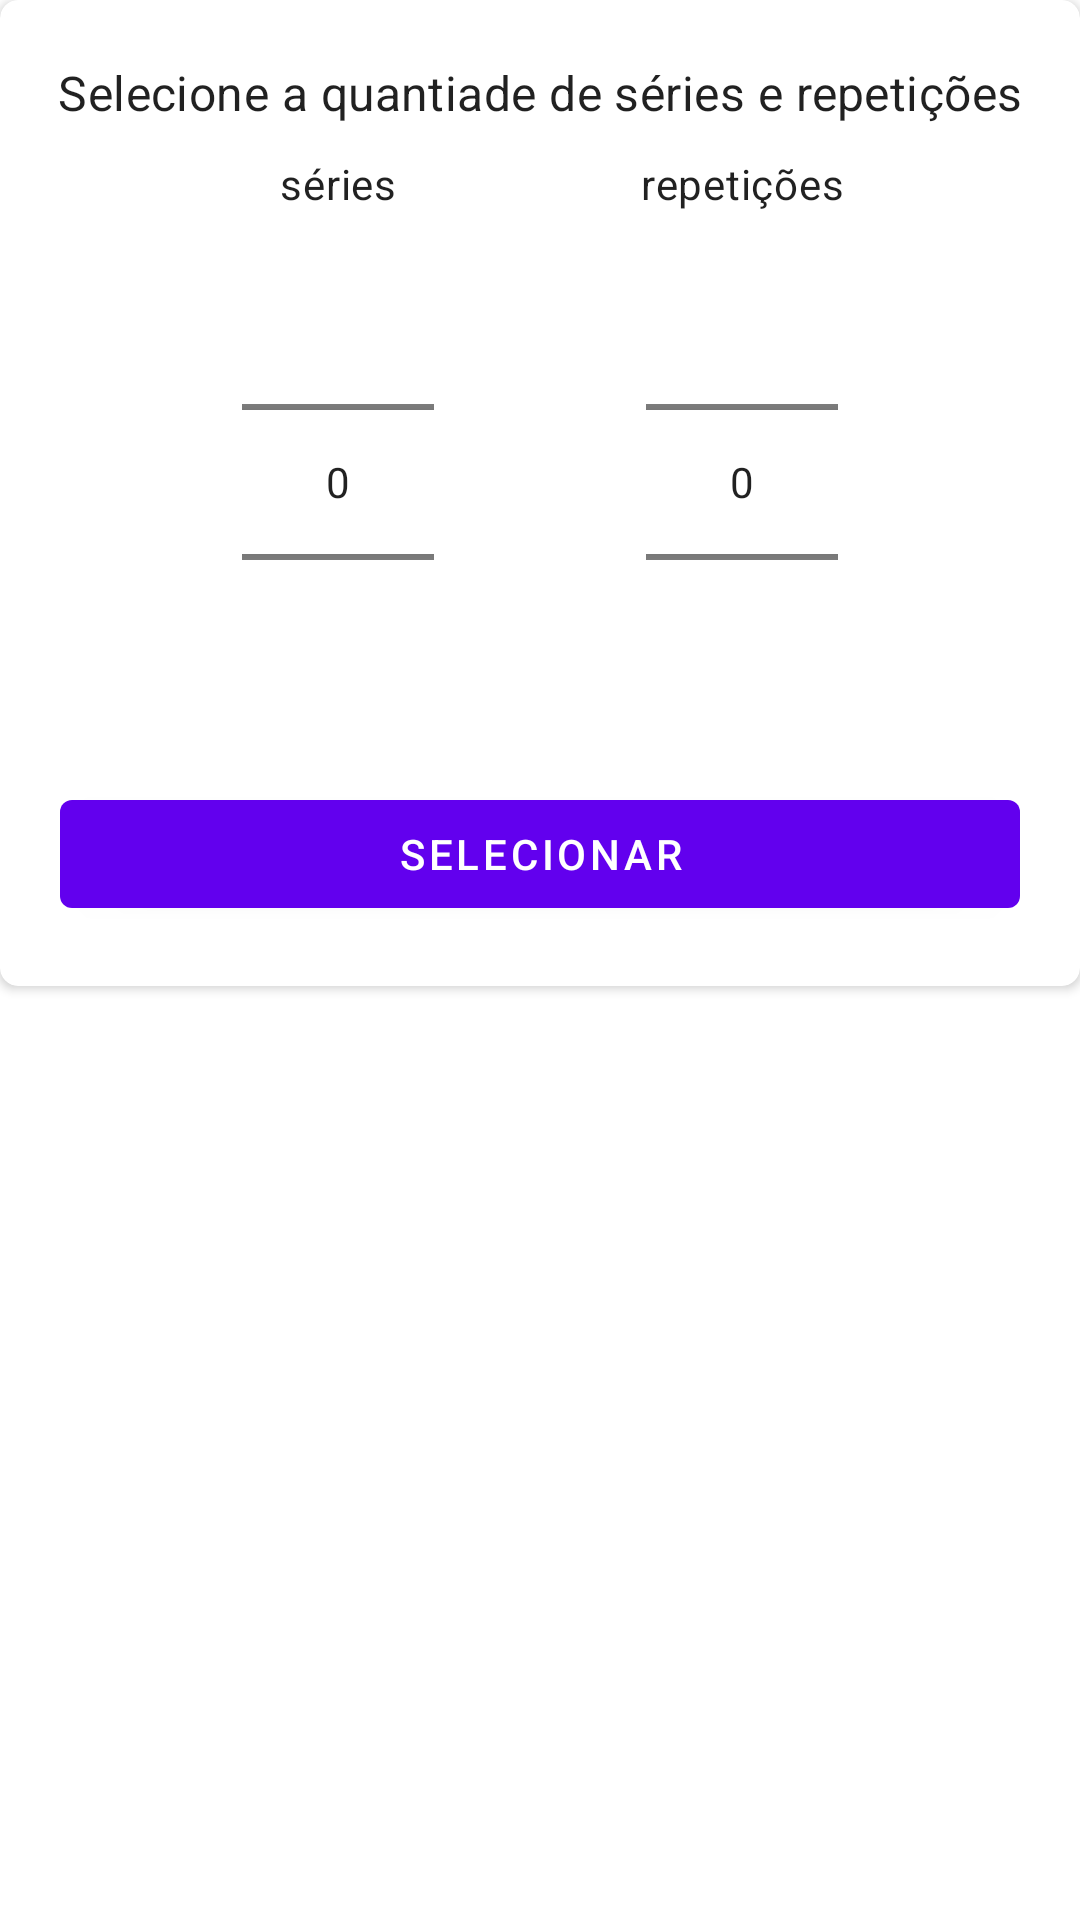

Here is an Android app screen rendered from its layout file. Give the layout XML and the strings, colors and styles it references.
<!-- AndroidManifest.xml: application theme Theme.GoTraining -->
<!-- res/layout/select_range_repeat_dialog.xml -->
<?xml version="1.0" encoding="utf-8"?>
<LinearLayout xmlns:android="http://schemas.android.com/apk/res/android"
    xmlns:app="http://schemas.android.com/apk/res-auto"
    android:layout_width="match_parent"
    android:layout_height="wrap_content">

    <androidx.cardview.widget.CardView
        app:cardCornerRadius="6dp"
        android:layout_width="match_parent"
        android:layout_height="wrap_content">

        <androidx.constraintlayout.widget.ConstraintLayout
            android:padding="10dp"
            android:layout_width="match_parent"
            android:layout_height="wrap_content">

            <TextView
                android:id="@+id/txt_title"
                android:layout_width="match_parent"
                android:layout_height="wrap_content"
                android:layout_marginTop="10dp"
                android:gravity="center"
                android:text="Selecione a quantiade de séries e repetições"
                android:textAppearance="@style/TextAppearance.MaterialComponents.Subtitle1"
                app:layout_constraintBottom_toTopOf="@+id/txt_range"
                app:layout_constraintEnd_toEndOf="parent"
                app:layout_constraintStart_toStartOf="parent"
                app:layout_constraintTop_toTopOf="parent"
                app:layout_constraintVertical_chainStyle="packed" />

            <TextView
                android:id="@+id/txt_range"
                android:layout_width="wrap_content"
                android:layout_height="wrap_content"
                android:layout_marginTop="10dp"
                android:gravity="center"
                android:text="séries"
                android:textAppearance="@style/TextAppearance.MaterialComponents.Body2"
                app:layout_constraintBottom_toTopOf="@id/number_picker_range"
                app:layout_constraintEnd_toEndOf="@id/number_picker_range"
                app:layout_constraintStart_toStartOf="@id/number_picker_range"
                app:layout_constraintTop_toBottomOf="@+id/txt_title" />

            <TextView
                android:id="@+id/txt_repeat"
                android:layout_width="wrap_content"
                android:layout_height="wrap_content"
                android:layout_marginTop="10dp"
                android:gravity="center"
                android:text="repetições"
                android:textAppearance="@style/TextAppearance.MaterialComponents.Body2"
                app:layout_constraintBottom_toTopOf="@id/number_picker_repeat"
                app:layout_constraintEnd_toEndOf="@id/number_picker_repeat"
                app:layout_constraintStart_toStartOf="@+id/number_picker_repeat"
                app:layout_constraintTop_toBottomOf="@id/txt_title" />

            <NumberPicker
                android:id="@+id/number_picker_range"
                android:layout_width="wrap_content"
                android:layout_height="wrap_content"
                app:layout_constraintBottom_toTopOf="@+id/btn_select"
                app:layout_constraintEnd_toStartOf="@id/number_picker_repeat"
                app:layout_constraintStart_toStartOf="parent"
                app:layout_constraintTop_toBottomOf="@id/txt_range" />

            <NumberPicker
                android:id="@+id/number_picker_repeat"
                android:layout_width="wrap_content"
                android:layout_height="wrap_content"
                app:layout_constraintBottom_toBottomOf="@id/number_picker_range"
                app:layout_constraintEnd_toEndOf="parent"
                app:layout_constraintStart_toEndOf="@id/number_picker_range"
                app:layout_constraintTop_toTopOf="@id/number_picker_range" />

            <com.google.android.material.button.MaterialButton
                android:id="@+id/btn_select"
                android:layout_width="0dp"
                android:layout_height="wrap_content"
                android:layout_margin="10dp"
                android:text="Selecionar"
                app:layout_constraintBottom_toBottomOf="parent"
                app:layout_constraintEnd_toEndOf="parent"
                app:layout_constraintStart_toStartOf="parent"
                app:layout_constraintTop_toBottomOf="@id/number_picker_range" />

        </androidx.constraintlayout.widget.ConstraintLayout>

    </androidx.cardview.widget.CardView>

</LinearLayout>
<!-- resources referenced by this layout -->
<resources>
  <style name="Theme.GoTraining" parent="Theme.MaterialComponents.DayNight.NoActionBar">
          
          <item name="colorPrimary">@color/purple_500</item>
          <item name="colorPrimaryVariant">@color/purple_700</item>
          <item name="colorOnPrimary">@color/white</item>
  
          
          <item name="colorSecondary">@color/teal_200</item>
          <item name="colorSecondaryVariant">@color/teal_700</item>
          <item name="colorOnSecondary">@color/black</item>
  
          
          <item name="android:statusBarColor" tools:targetApi="l">?attr/colorPrimaryVariant</item>
          
      </style>
  <color name="purple_500">#FF6200EE</color>
  <color name="purple_700">#FF3700B3</color>
  <color name="white">#FFFFFFFF</color>
  <color name="teal_200">#FF03DAC5</color>
  <color name="teal_700">#FF018786</color>
  <color name="black">#FF000000</color>
</resources>
